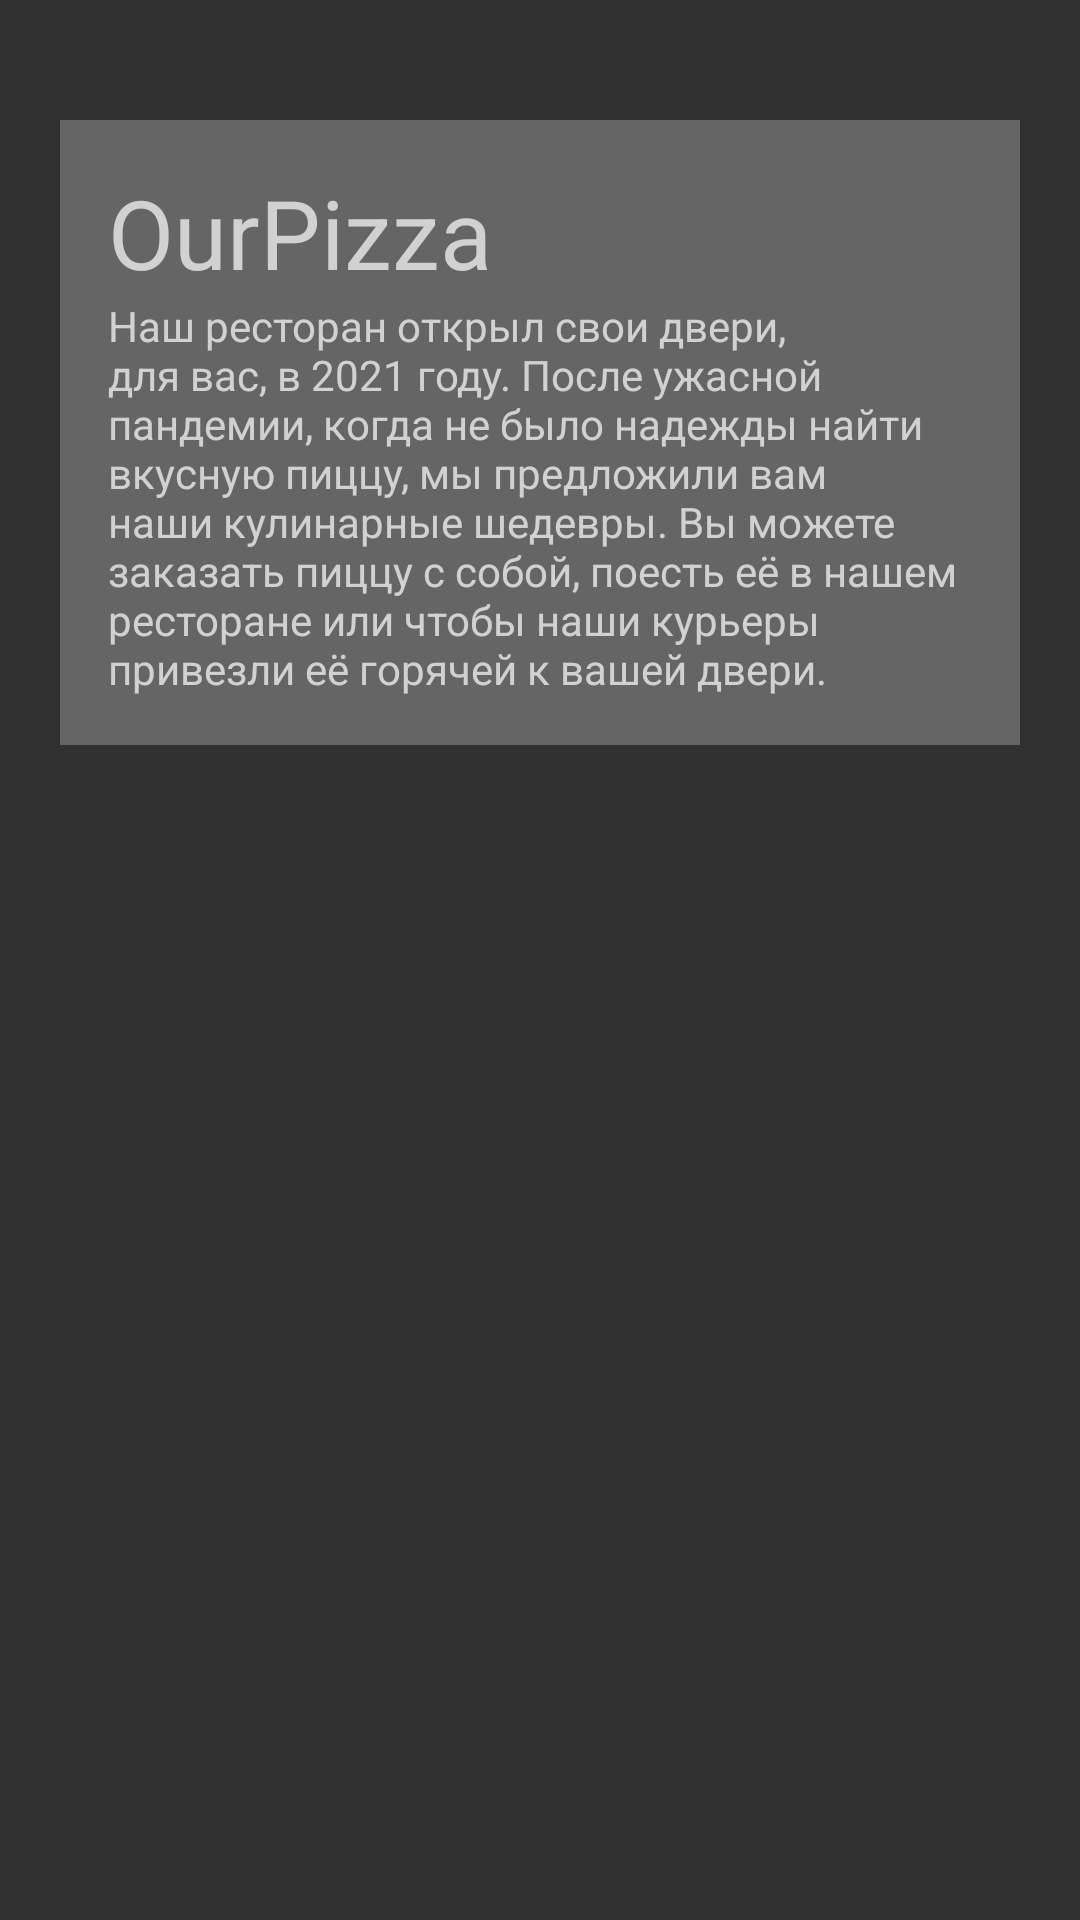

Write the Android layout XML for this screen, with the resource values it uses.
<!-- AndroidManifest.xml: application theme AppTheme -->
<!-- res/layout/fragment_top.xml -->
<?xml version="1.0" encoding="utf-8"?>
<android.support.v4.widget.NestedScrollView xmlns:android="http://schemas.android.com/apk/res/android"
    xmlns:tools="http://schemas.android.com/tools"
    android:layout_width="match_parent"
    android:layout_height="match_parent"
    android:orientation="vertical"
    tools:context=".TopFragment">
    <FrameLayout
        android:layout_width="match_parent"
        android:layout_height="wrap_content">

        <ImageView
            android:layout_width="match_parent"
            android:layout_height="match_parent"
            android:contentDescription="@string/restaurant_image"
            android:scaleType="centerCrop"
            android:src="@drawable/top_fragmnet_img" />

        <LinearLayout
            android:layout_width="match_parent"
            android:layout_height="wrap_content"
            android:layout_marginTop="40dp"
            android:layout_marginStart="20dp"
            android:layout_marginEnd="20dp"
            android:layout_marginBottom="40dp"
            android:padding="16dp"
            android:background="@color/middleGray"
            android:orientation="vertical">

            <TextView
                android:textSize="32sp"
                android:layout_width="match_parent"
                android:layout_height="wrap_content"
                android:text="@string/company_name" />

            <TextView
                android:textSize="14sp"
                android:layout_width="match_parent"
                android:layout_height="wrap_content"
                android:layout_gravity="end"
                android:text="@string/top_text" />

        </LinearLayout>

    </FrameLayout>

</android.support.v4.widget.NestedScrollView>
<!-- resources referenced by this layout -->
<resources>
  <color name="middleGray">#656565</color>
  <string name="company_name">OurPizza</string>
  <string name="restaurant_image">Restaurant image</string>
  <string name="top_text">Наш ресторан открыл свои двери, для вас, в 2021 году. После ужасной пандемии, когда не было надежды найти вкусную пиццу, мы предложили вам наши кулинарные шедевры.
      Вы можете заказать пиццу с собой, поесть её в нашем ресторане или чтобы наши курьеры привезли её горячей к вашей двери.</string>
  <style name="AppTheme" parent="Theme.AppCompat.NoActionBar">
          <item name="colorPrimary">@color/colorPrimary</item>
          <item name="colorPrimaryDark">@color/colorPrimaryDark</item>
          <item name="colorAccent">@color/middleGray</item>
      </style>
  <color name="colorPrimary">#000000</color>
  <color name="colorPrimaryDark">#000001</color>
</resources>
